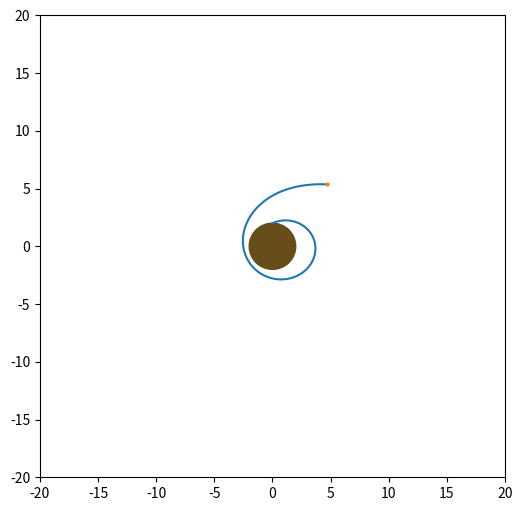

Write Python code to recreate this figure.
"""
Created on Sat Sep 11 20:05:02 2021

[redacted]
"""

import numpy as np
import matplotlib.pyplot as plt

#Set up the planet and physical laws
planet_pos = np.array([0.0, 0.0])
planet_mass = 20
planet_r = 2
G = 1

#Simulation parameters
max_steps = 200
dt = 0.05

#user inputs
launch_angle = 65
rocket_dry_mass = 0.001
rocket_fuel_mass = 0.001
thrust_vel = 2
thrust_dm_dt = 1e-4
vel0 = 3.4

#show output
print("Launch Angle: %g"%launch_angle)
#the arguments after the string get placed at the %g. There is an error if you 
#dont have the same number of %g's as arguments.
print("Rocket Mass: %g dry, %g fuel" %(rocket_dry_mass, rocket_fuel_mass))

#allocate arrays to store position and velocity
rocket_pos = np.zeros((max_steps, 2))
rocket_vel = np.zeros((max_steps, 2))

#set initial position to the "top" of the planet
rocket_pos[0,:] = [planet_pos[0], planet_pos[1] + planet_r]

##set initial velocity to be v0*[cos(angle), isn(angle)]
rocket_vel[0,:] = [vel0*np.sin(launch_angle*np.pi/180),
          vel0*np.cos(launch_angle*np.pi/180)]

#Simulation loop
for i in range(max_steps-1):
    #If the rocket has fuel
    if(rocket_fuel_mass > 0):
        dm = thrust_dm_dt*dt #The mass used is the mass flow times timestep
        
        #if that used mass is more than the rocket has, use remaining mass.
        if(dm > rocket_fuel_mass):
            dm = rocket_fuel_mass
            
        rocket_fuel_mass -= dm #subtract used mass
        F_thrust_mag = (dm/dt)*thrust_vel #calculate thrust force
        
    else:
        rocket_fuel_mass = 0
        F_thrust_mag = 0
        
    rocket_mass = rocket_dry_mass + rocket_fuel_mass
    
    vel_mag = np.sqrt(rocket_vel[i,0]**2+rocket_vel[i,1]**2)
    
    vel_dir = rocket_vel[i,:]/vel_mag
    
    F_thrust = F_thrust_mag*vel_dir
    
    r_vec = rocket_pos[i,:] - planet_pos
    
    r_mag = np.sqrt(np.dot(r_vec, r_vec))
    r_dir = r_vec/r_mag
    
    F_gravity = -G*planet_mass*rocket_mass*r_dir/r_mag**2
    
    F = F_thrust + F_gravity
    
    if(i == 0): rocket_vel[i,:] -= F/rocket_mass*0.5*dt
    
    rocket_vel[i+1,:] = rocket_vel[i,:] + F/rocket_mass*dt
    
    rocket_pos[i + 1,:] = rocket_pos[i,:] + rocket_vel[i+1,:]*dt

    #End of the for loop    

fig,ax = plt.subplots(figsize = (6,6))
plt.xlim([planet_pos[0] - 20, planet_pos[0] + 20])
plt.ylim([planet_pos[1] - 20, planet_pos[1] + 20])

cc = plt.Circle(planet_pos, planet_r, color=(0.4,0.3,0.1))
ax.add_artist(cc)

lp, = plt.plot(rocket_pos[:,0],rocket_pos[:,1])
rp, = plt.plot(rocket_pos[-1,0],rocket_pos[-1,1],'o', markersize = 2)

        
